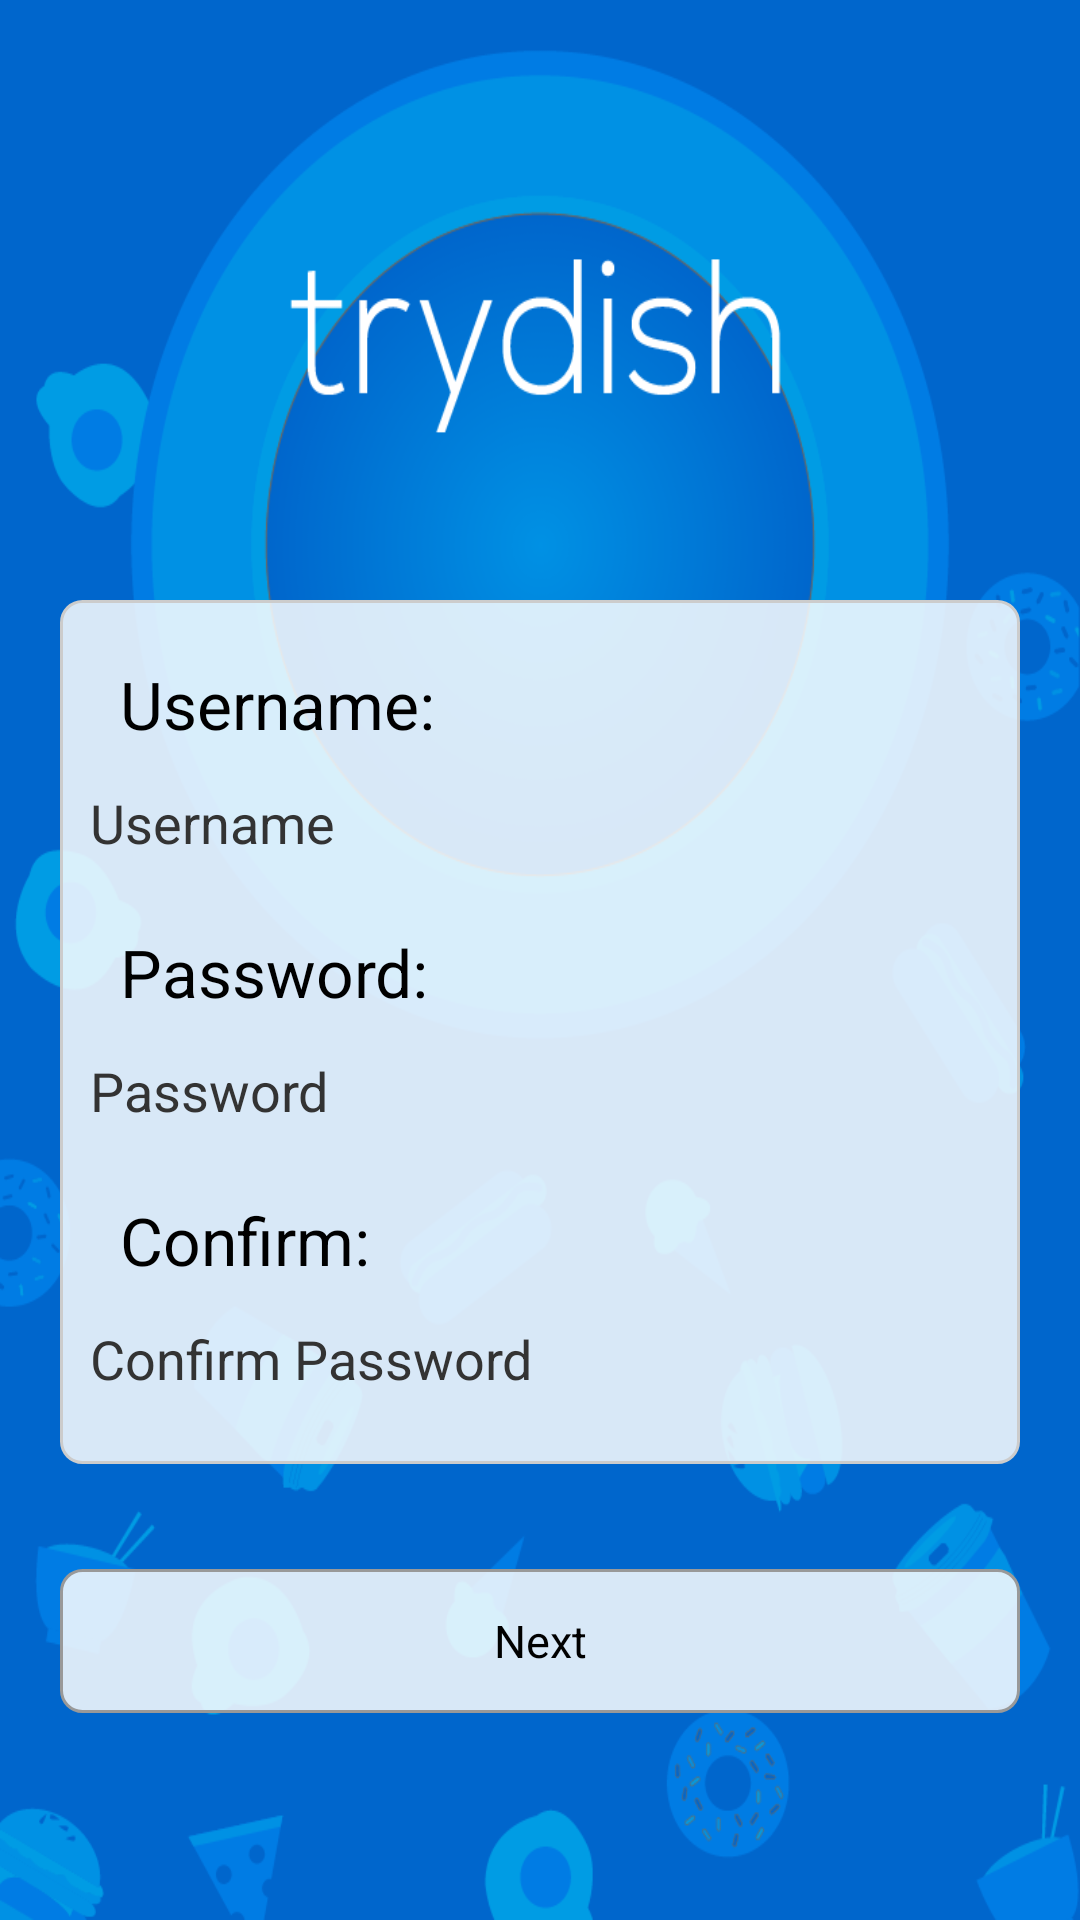

Reconstruct the res/layout file that produces this screen, plus the resources it refers to.
<!-- AndroidManifest.xml: application theme trydishtheme -->
<!-- res/layout/activity_signup_home.xml -->
<RelativeLayout xmlns:android="http://schemas.android.com/apk/res/android"
    xmlns:tools="http://schemas.android.com/tools"
    android:layout_width="match_parent"
    android:layout_height="match_parent"
    android:background="@drawable/template"
    tools:context=".SignupHome" >

    <ImageView
        android:id="@+id/image"
        android:layout_width="match_parent"
        android:layout_height="200dp"
        android:layout_alignParentTop="true"
         />

    <RelativeLayout
        android:id="@+id/layout_group_signup"
        android:layout_width="fill_parent"
        android:layout_height="wrap_content"
        android:layout_below="@+id/image"
        android:layout_centerInParent="true"
        android:layout_marginLeft="20dp"
        android:layout_marginRight="20dp"
        android:background="@drawable/rounded_rect"
        android:textColor="#000000" >

        <TextView
            android:id="@+id/signup_username_label"
            android:layout_width="wrap_content"
            android:layout_height="wrap_content"
            android:layout_marginLeft="10dp"
            android:layout_marginTop="10dp"
            android:text="Username:"
            android:textAppearance="?android:attr/textAppearanceLarge"
            android:textColor="#000000"
             />

        <EditText
            android:id="@+id/signup_username"
            android:layout_width="match_parent"
            android:layout_height="50dp"
            android:singleLine="true"
            android:imeActionLabel="Done"
            android:layout_below="@+id/signup_username_label"
            android:layout_centerHorizontal="true"
            android:fontFamily="Roboto"
            android:hint="@string/username_hint"
            android:textColorHint="#333333"
            android:textColor="#000000" />

        <TextView
            android:id="@+id/signup_password_label"
            android:layout_width="wrap_content"
            android:layout_height="wrap_content"
            android:layout_below="@+id/signup_username"
            android:layout_marginLeft="10dp"
            android:layout_marginTop="10dp"
            android:text="Password:"
            android:textAppearance="?android:attr/textAppearanceLarge"
            android:textColor="#000000"/>
        
        <EditText
            android:id="@+id/signup_password"
            android:layout_width="match_parent"
            android:layout_height="50dp"
            android:singleLine="true"
            android:imeActionLabel="Done"
            android:layout_below="@+id/signup_password_label"
            android:layout_centerHorizontal="true"
            android:fontFamily="Roboto"
            android:hint="@string/password_hint"
            android:inputType="textPassword"
            android:textColorHint="#333333"
            android:textColor="#000000" />

        <TextView
            android:id="@+id/signup_password_confirm_label"
            android:layout_width="wrap_content"
            android:layout_height="wrap_content"
            android:layout_below="@+id/signup_password"
            android:layout_marginLeft="10dp"
            android:layout_marginTop="10dp"
            android:text="Confirm:"
            android:textAppearance="?android:attr/textAppearanceLarge"
            android:textColor="#000000"
             />

        <EditText
            android:id="@+id/signup_password_confirm"
            android:layout_width="match_parent"
            android:layout_height="50dp"
            android:singleLine="true"
            android:imeActionLabel="Done"
            android:layout_below="@+id/signup_password_confirm_label"
            android:layout_centerHorizontal="true"
            android:fontFamily="Roboto"
            android:hint="@string/confirm_password_hint"
            android:inputType="textPassword"
            android:textColorHint="#333333"
            android:textColor="#000000" />

    </RelativeLayout>
    
    <Button
        android:id="@+id/signup_button"
        android:layout_width="match_parent"
        android:layout_height="wrap_content"
        android:layout_below="@+id/layout_group_signup"
        android:layout_centerHorizontal="true"
        android:layout_marginLeft="20dp"
        android:layout_marginRight="20dp"
        android:layout_marginTop="35dp"
        android:background="@drawable/button_states"
        android:onClick="signupNext"
        android:text="@string/signup_next_button"
        android:textColor="#000000"
        android:textSize="15sp" />
    
    <ProgressBar android:indeterminate="true"
        android:id="@+id/login_progressbar"
        style="?android:attr/progressBarStyleLarge"
        android:layout_width="wrap_content"
        android:layout_height="wrap_content"
        android:layout_centerHorizontal="true"
        android:layout_alignParentTop="true"
        android:layout_marginTop="300dp" 
        android:visibility="invisible"/>

</RelativeLayout>
<!-- resources referenced by this layout -->
<resources>
  <!-- drawable button_states (drawable) -->
  <?xml version="1.0" encoding="utf-8"?>
  <selector xmlns:android="http://schemas.android.com/apk/res/android">
  
      <item android:drawable="@drawable/button_pressed"
            android:state_pressed="true" />
      <item android:drawable="@drawable/button_focused"
            android:state_focused="true" />
      <item android:drawable="@drawable/button_default" />
  
  </selector>
  <!-- drawable rounded_rect (drawable) -->
  <?xml version="1.0" encoding="UTF-8"?>
   
  <shape xmlns:android="http://schemas.android.com/apk/res/android"> 
      <solid android:color="#D8FFFFFF"/> 
  
      <stroke android:width="1dp"
              android:color="#CCCCCC"
              />
  
      <padding android:left="10dp"
               android:top="10dp"
               android:right="10dp"
               android:bottom="10dp"
               /> 
  
      <corners android:bottomRightRadius="7dp" android:bottomLeftRadius="7dp" 
       android:topLeftRadius="7dp" android:topRightRadius="7dp"/> 
  </shape>
  <string name="confirm_password_hint">Confirm Password</string>
  <string name="password_hint">Password</string>
  <string name="signup_next_button">Next</string>
  <string name="username_hint">Username</string>
  <style name="trydishtheme" parent="android:Theme">
  
      <item name="android:editTextStyle">@style/EditTexttrydishtheme</item>
  
      <item name="android:autoCompleteTextViewStyle">@style/AutoCompleteTextViewtrydishtheme</item>
  
      <item name="android:spinnerStyle">@style/Spinnertrydishtheme</item>
  
      <item name="android:dropDownSpinnerStyle">@style/Spinnertrydishtheme.DropDown</item>
  
      <item name="android:spinnerDropDownItemStyle">@style/SpinnerDropDownItemtrydishtheme</item>
  
    </style>
  <!-- drawable button_default (drawable) -->
  <?xml version="1.0" encoding="UTF-8"?>
  <shape xmlns:android="http://schemas.android.com/apk/res/android"
      android:shape="rectangle" >
  
      <solid android:color="#D8FFFFFF" />
  
      <stroke
          android:width="1dp"
          android:color="#999999" />
  
      <padding
          android:bottom="10dp"
          android:left="10dp"
          android:right="10dp"
          android:top="10dp" />
  
      <corners
          android:bottomLeftRadius="7dp"
          android:bottomRightRadius="7dp"
          android:topLeftRadius="7dp"
          android:topRightRadius="7dp" />
  
  
  </shape>
  <style name="EditTexttrydishtheme" parent="android:Widget.EditText">
  	  <item name="android:background">@drawable/edit_text_holo_dark</item>
  	  <item name="android:textColor">#000000</item>
  	  <item name="android:textCursorDrawable">@null</item>
  	  <item name="android:height">40sp</item>
    </style>
  <style name="AutoCompleteTextViewtrydishtheme" parent="android:Widget.AutoCompleteTextView">
        <item name="android:dropDownSelector">@drawable/list_selector_holo_dark</item>
  	  <item name="android:background">@drawable/edit_text_holo_dark</item>
  	  <item name="android:textColor">#ffffff</item>
    </style>
  <style name="Spinnertrydishtheme" parent="android:Widget.Spinner">
        <item name="android:background">@drawable/spinner_background_holo_dark</item>
        <item name="android:dropDownSelector">@drawable/list_selector_holo_dark</item>
    </style>
  <style name="Spinnertrydishtheme.DropDown">
        <item name="android:spinnerMode">dropdown</item>
    </style>
  <style name="SpinnerDropDownItemtrydishtheme" parent="android:Widget.DropDownItem.Spinner">
        <item name="android:checkMark">@drawable/btn_radio_holo_dark</item>
    </style>
</resources>
